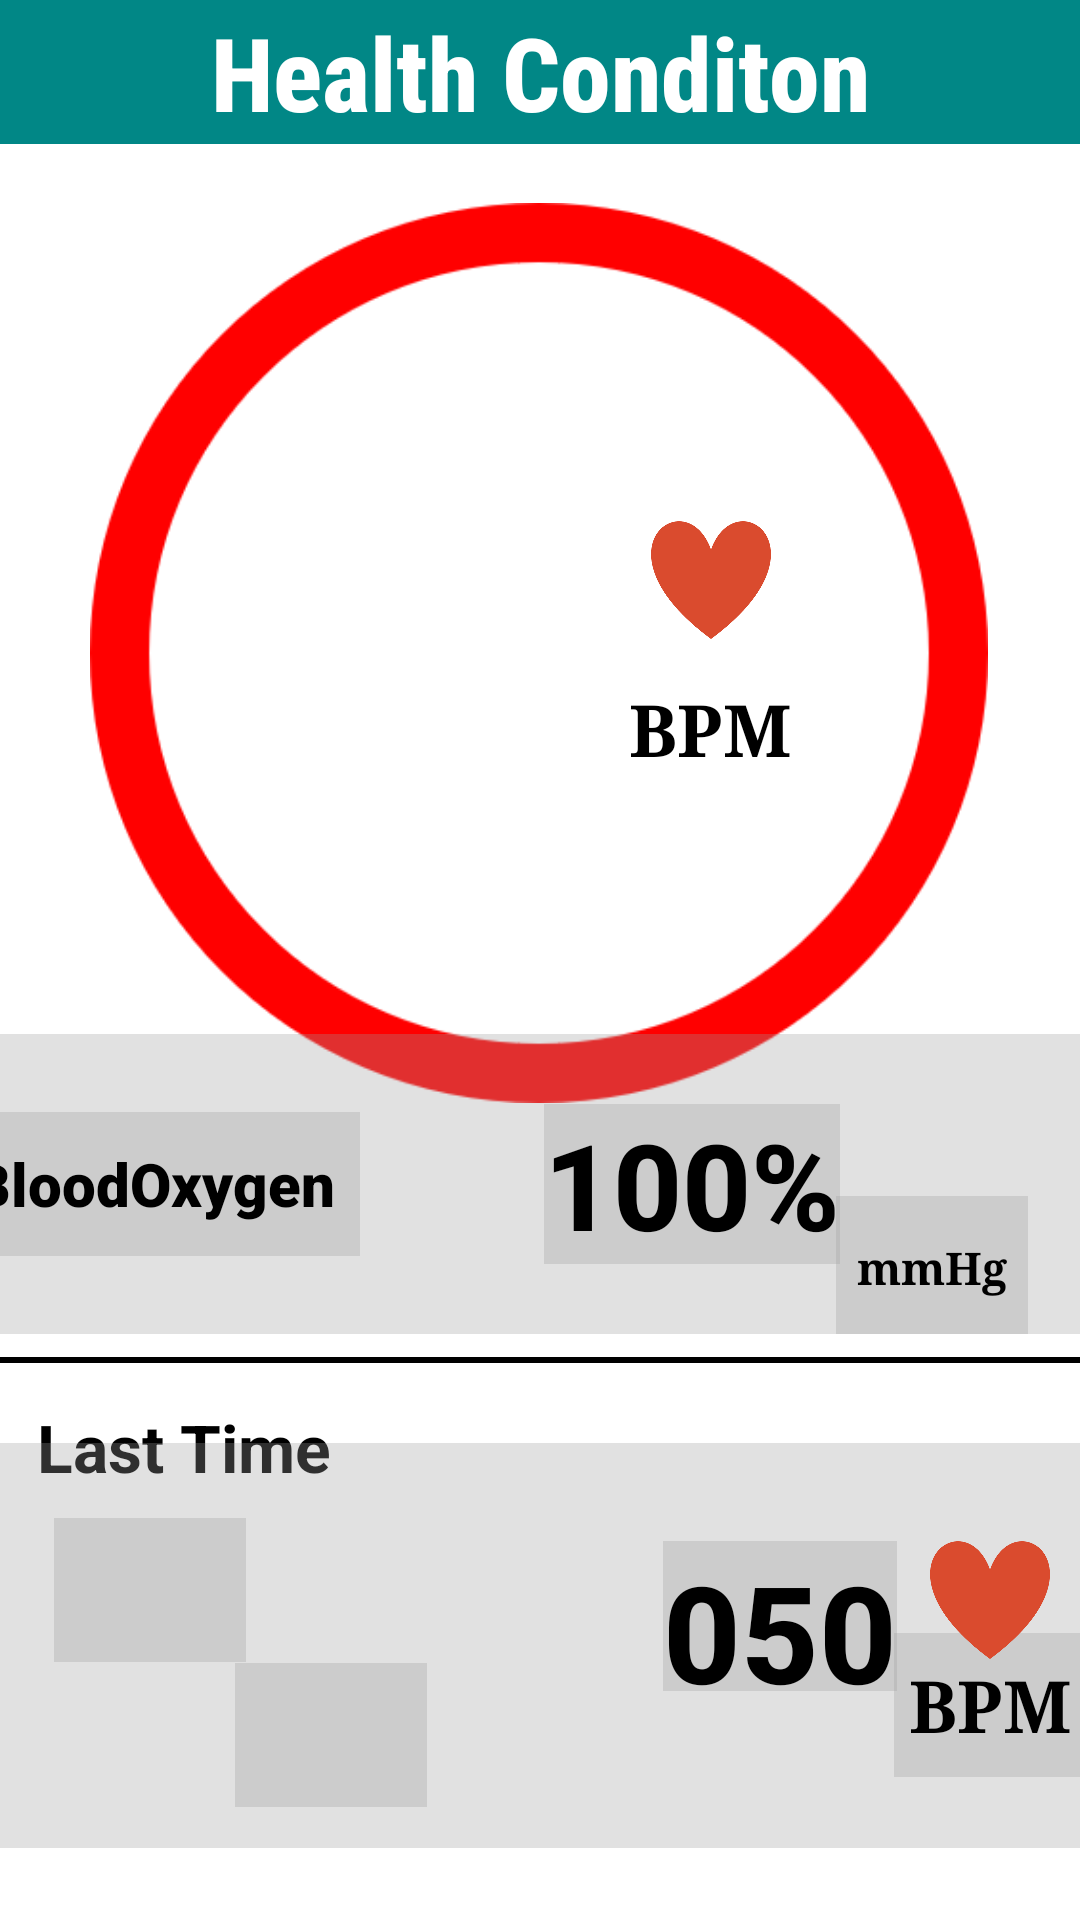

Android layout source for this screen:
<!-- AndroidManifest.xml: application theme Theme -->
<!-- res/layout/activity_health_conditions.xml -->
<?xml version="1.0" encoding="utf-8"?>
<androidx.constraintlayout.widget.ConstraintLayout xmlns:android="http://schemas.android.com/apk/res/android"
    xmlns:app="http://schemas.android.com/apk/res-auto"
    xmlns:tools="http://schemas.android.com/tools"
    android:layout_width="match_parent"
    android:layout_height="match_parent"
    android:background="@color/white"
    tools:context=".BaseActivity.HealthConditions"
    tools:ignore="ExtraText">

    <TextView
        android:id="@+id/tv_HealthConditonTitle"
        android:layout_width="0dp"
        android:layout_height="wrap_content"

        android:fontFamily="sans-serif-condensed-medium"
        android:text="@string/tv_HealthConditionTitle"
        android:textAlignment="center"

        android:textSize="34sp"
        app:layout_constraintBottom_toBottomOf="parent"
        app:layout_constraintEnd_toEndOf="parent"
        app:layout_constraintHorizontal_bias="0.0"
        app:layout_constraintStart_toStartOf="parent"
        app:layout_constraintTop_toTopOf="parent"
        app:layout_constraintVertical_bias="0.0" />

    <ImageView
        android:id="@+id/imageView"
        android:layout_width="300dp"
        android:layout_height="300dp"
        app:layout_constraintBottom_toBottomOf="parent"
        app:layout_constraintEnd_toEndOf="parent"
        app:layout_constraintHorizontal_bias="0.495"
        app:layout_constraintStart_toStartOf="parent"
        app:layout_constraintTop_toTopOf="parent"
        app:layout_constraintVertical_bias="0.199"
        app:srcCompat="@drawable/red" />

    <TextView
        android:id="@+id/tv_HeartRhythm"
        android:layout_width="wrap_content"
        android:layout_height="wrap_content"
        android:fontFamily="sans-serif-medium"
        android:text="   "
        android:textSize="100dp"
        android:background="@color/white"
        android:textColor="@color/black"
        app:layout_constraintBottom_toBottomOf="parent"
        app:layout_constraintEnd_toEndOf="parent"
        app:layout_constraintHorizontal_bias="0.358"
        app:layout_constraintStart_toStartOf="parent"
        app:layout_constraintTop_toTopOf="parent"
        app:layout_constraintVertical_bias="0.281" />

    <ImageView
        android:id="@+id/imageView2"
        android:layout_width="40dp"
        android:layout_height="40dp"
        app:layout_constraintBottom_toBottomOf="parent"
        app:layout_constraintEnd_toEndOf="parent"
        app:layout_constraintHorizontal_bias="0.678"
        app:layout_constraintStart_toStartOf="parent"
        app:layout_constraintTop_toTopOf="parent"
        app:layout_constraintVertical_bias="0.289"
        app:srcCompat="@drawable/heart" />

    <TextView
        android:id="@+id/textView7"
        android:layout_width="wrap_content"
        android:layout_height="wrap_content"
        android:background="@color/white"
        android:fontFamily="serif"
        android:text="BPM"
        android:textColor="@color/black"
        android:textSize="24sp"
        app:layout_constraintBottom_toBottomOf="parent"
        app:layout_constraintEnd_toEndOf="parent"
        app:layout_constraintHorizontal_bias="0.691"
        app:layout_constraintStart_toStartOf="parent"
        app:layout_constraintTop_toTopOf="parent"
        app:layout_constraintVertical_bias="0.37" />

    <FrameLayout
        android:id="@+id/frameLayout"
        android:layout_width="380dp"
        android:layout_height="100dp"
        android:background="#4D9D9D9D"
        app:layout_constraintBottom_toBottomOf="parent"
        app:layout_constraintEnd_toEndOf="parent"
        app:layout_constraintHorizontal_bias="0.483"
        app:layout_constraintStart_toStartOf="parent"
        app:layout_constraintTop_toTopOf="parent"
        app:layout_constraintVertical_bias="0.638"
        tools:ignore="MissingConstraints">

        <ImageView
            android:id="@+id/imageView3"
            android:layout_width="60dp"
            android:layout_height="65dp"
            android:layout_gravity="center"
            android:layout_marginHorizontal="20dp"

            android:layout_marginTop="-10dp"
            android:layout_marginEnd="-130dp"
            android:layout_marginBottom="0dp"
            app:srcCompat="@drawable/blooddrop" />


        <TextView
            android:id="@+id/tv_BloodOxygen"
            android:layout_width="wrap_content"
            android:layout_height="wrap_content"
            android:layout_gravity="center"
            android:layout_marginTop="0dp"
            android:layout_marginEnd="-50dp"
            android:layout_marginBottom="0dp"
            android:background="#4D9D9D9D"
            android:textColor="@color/black"
            android:fontFamily="sans-serif-medium"
            android:text="100%"
            android:textSize="40dp" />

        <TextView
            android:id="@+id/textView10"
            android:layout_width="138dp"
            android:layout_height="wrap_content"
            android:layout_gravity="center"
            android:layout_marginTop="0dp"
            android:layout_marginEnd="130dp"
            android:layout_marginBottom="0dp"
            android:background="#4D9D9D9D"
            android:fontFamily="sans-serif-black"
            android:text="@string/tv_bloodOxygen"
            android:textAlignment="center"
            android:textColor="@color/black"
            android:textSize="20dp" />

        <TextView
            android:id="@+id/textView11"
            android:layout_width="wrap_content"
            android:layout_height="wrap_content"
            android:layout_gravity="center"
            android:layout_marginTop="28dp"
            android:layout_marginEnd="-130dp"
            android:layout_marginBottom="0dp"
            android:fontFamily="serif"
            android:background="#4D9D9D9D"
            android:textColor="@color/black"
            android:text="mmHg"
            android:textSize="15dp" />
    </FrameLayout>

    <TextView
        android:id="@+id/tv_LastTime"
        android:layout_width="wrap_content"
        android:layout_height="wrap_content"
        android:text="@string/tv_LastTime"
        android:textSize="22dp"
        android:background="@color/white"
        android:textColor="@color/black"
        app:layout_constraintBottom_toBottomOf="parent"
        app:layout_constraintEnd_toEndOf="parent"
        app:layout_constraintHorizontal_bias="0.047"
        app:layout_constraintStart_toStartOf="parent"
        app:layout_constraintTop_toTopOf="parent"
        app:layout_constraintVertical_bias="0.774" />

    <FrameLayout
        android:layout_width="375dp"
        android:layout_height="135dp"
        android:layout_marginBottom="24dp"
        android:background="#4D9D9D9D"
        app:layout_constraintBottom_toBottomOf="parent"
        app:layout_constraintEnd_toEndOf="parent"
        app:layout_constraintStart_toStartOf="parent">

        <TextView
            android:id="@+id/tv_State"
            android:layout_width="wrap_content"
            android:layout_height="wrap_content"
            android:layout_margin="25dp"
            android:layout_marginTop="40dp"
            android:layout_marginEnd="60dp"
            android:layout_marginBottom="0dp"
            android:fontFamily="sans-serif-black"
            android:text="@string/tv_State"
            android:background="#4D9D9D9D"
            android:textColor="@color/black"
            android:textSize="5dp" />

        <TextView
            android:id="@+id/tv_Date"
            android:layout_width="wrap_content"
            android:layout_height="wrap_content"
            android:layout_gravity="center"
            android:layout_marginTop="30dp"
            android:layout_marginEnd="70dp"
            android:layout_marginBottom="0dp"
            android:background="#4D9D9D9D"
            android:textColor="@color/black"
            android:fontFamily="sans-serif-medium"
            android:text="@string/tv_Date"
            android:textSize="20dp" />

        <TextView
            android:id="@+id/tv_LastHeartRhythm"
            android:layout_width="wrap_content"
            android:layout_height="50dp"
            android:layout_gravity="center"
            android:layout_marginTop="-10dp"
            android:layout_marginEnd="-80dp"
            android:layout_marginBottom="0dp"
            android:background="#4D9D9D9D"
            android:textColor="@color/black"
            android:fontFamily="sans-serif-medium"
            android:text="050"
            android:textSize="45dp" />

        <TextView
            android:id="@+id/textView17"
            android:layout_width="wrap_content"
            android:layout_height="wrap_content"
            android:layout_gravity="center"
            android:layout_marginTop="20dp"
            android:layout_marginEnd="-150dp"
            android:layout_marginBottom="0dp"
            android:fontFamily="serif"
            android:background="#4D9D9D9D"
            android:textColor="@color/black"
            android:text="BPM"
            android:textSize="24dp" />

        <ImageView
            android:id="@+id/imageView4"
            android:layout_width="40dp"
            android:layout_height="40dp"
            android:layout_gravity="center"
            android:layout_marginTop="-25dp"
            android:layout_marginEnd="-150dp"
            android:layout_marginBottom="-10dp"
            app:layout_constraintEnd_toEndOf="parent"
            app:layout_constraintStart_toStartOf="parent"
            app:srcCompat="@drawable/heart" />
    </FrameLayout>

    <TextView
        android:id="@+id/textView13"
        android:layout_width="0dp"
        android:layout_height="2dp"
        android:background="@color/black"
        app:layout_constraintBottom_toBottomOf="parent"
        app:layout_constraintEnd_toEndOf="parent"
        app:layout_constraintHorizontal_bias="0.0"
        app:layout_constraintStart_toStartOf="parent"
        app:layout_constraintTop_toTopOf="parent"
        app:layout_constraintVertical_bias="0.709"
        tools:ignore="MissingConstraints" />


</androidx.constraintlayout.widget.ConstraintLayout>
<!-- resources referenced by this layout -->
<resources>
  <color name="black">#FF000000</color>
  <color name="white">#FFFFFFFF</color>
  <!-- drawable heart: png bitmap (drawable, 6622 bytes) -->
  <!-- drawable red: png bitmap (drawable, 11266 bytes) -->
  <string name="tv_Date"> </string>
  <string name="tv_HealthConditionTitle">Health Conditon</string>
  <string name="tv_LastTime">Last Time</string>
  <string name="tv_State"> </string>
  <string name="tv_bloodOxygen">BloodOxygen</string>
  <style name="Theme" parent="Theme.AppCompat.DayNight">
          
  
          <item name="colorPrimary">@color/teal_700</item>
          <item name="colorPrimaryVariant">@color/purple_700</item>
          <item name="colorOnPrimary">@color/white</item>
          
          <item name="colorSecondary">@color/teal_200</item>
          <item name="colorSecondaryVariant">@color/purple_500</item>
          <item name="colorOnSecondary">@color/black</item>
          
          <item name="android:statusBarColor">@color/teal_700</item>
          <item name="android:buttonStyle">@style/Button</item>
          <item name="android:textViewStyle">@style/Button</item>
          <item name="android:actionBarStyle">@style/Button</item>
          
  
      </style>
  <color name="teal_700">#FF018786</color>
  <color name="purple_700">#FF3700B3</color>
  <color name="teal_200">#FF03DAC5</color>
  <color name="purple_500">#FF6200EE</color>
  <style name="Button" parent="@android:style/Widget.Holo.Light.Button">
          <item name="android:background">@color/teal_700</item>
          <item name="android:textColor">@color/white</item>
          <item name="android:textStyle">bold</item>
      </style>
</resources>
